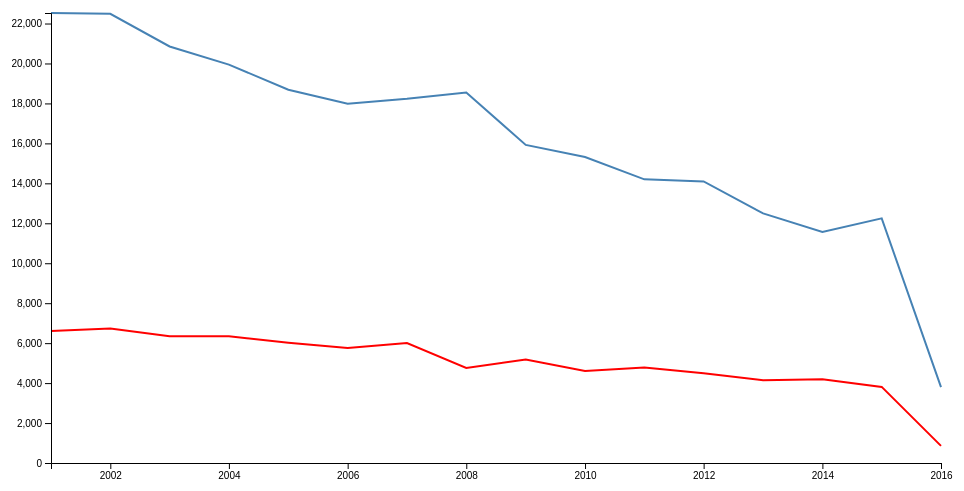
D3 v4 page, settled after 360 driven frames (6 s of simulated time); the page loaded 1 data file(s).



// set the dimensions and margins of the graph
var margin = {top: 20, right: 20, bottom: 30, left: 50},
    width = 960 - margin.left - margin.right,
    height = 500 - margin.top - margin.bottom;

// parse the date / time
var parseTime = d3.timeParse("%Y");

// set the ranges
var x = d3.scaleTime().range([0, width]);
var y = d3.scaleLinear().range([height, 0]);

// define the line
var valueline = d3.line()
    .x(function(d) { return x(d.year); })
    .y(function(d) { return y(d.false); });
// define the line
var valueline2 = d3.line()
    .x(function(d) { return x(d.year); })
    .y(function(d) { return y(d.true); });
  
// append the svg obgect to the body of the page
// appends a 'group' element to 'svg'
// moves the 'group' element to the top left margin
var svg = d3.select("body").append("svg")
    .attr("width", width + margin.left + margin.right)
    .attr("height", height + margin.top + margin.bottom)
  .append("g")
    .attr("transform",
          "translate(" + margin.left + "," + margin.top + ")");

function draw(data) {
  
  //var data = data[country];
  
  // format the data
  data.forEach(function(d) {
      d.year = parseTime(d.year);
      d.false = +d.false;
      d.true = +d.true;
  });
  
  // sort years ascending
  data.sort(function(a, b){
    return a["year"]-b["year"];
	})
 
  // Scale the range of the data
  x.domain(d3.extent(data, function(d) { return d.year; }));
  y.domain([0, d3.max(data, function(d) {
	  return Math.max(d.false, d.true); })]);
  
  // Add the valueline path.
  svg.append("path")
      .data([data])
      .attr("class", "line")
      .attr("d", valueline);
  // Add the valueline path.
  svg.append("path")
      .data([data])
      .attr("class", "line1")
      .attr("d", valueline2);  
  // Add the X Axis
  svg.append("g")
      .attr("transform", "translate(0," + height + ")")
      .call(d3.axisBottom(x));

  // Add the Y Axis
  svg.append("g")
      .call(d3.axisLeft(y));
  }
// Get the data
d3.json("../json/assault.json", function(error, data) {
  if (error) throw error;
  
  // trigger render
 draw(data);
});



### data: ../json/assault.json
[
 {
  "year": 2001,
  "false": 22527,
  "true": 6611
 },
 {
  "year": 2002,
  "false": 22487,
  "true": 6732
 },
 {
  "year": 2003,
  "false": 20852,
  "true": 6341
 },
 {
  "year": 2004,
  "false": 19945,
  "true": 6349
 },
 {
  "year": 2005,
  "false": 18683,
  "true": 6020
 },
 {
  "year": 2006,
  "false": 17988,
  "true": 5752
 },
 {
  "year": 2007,
  "false": 18232,
  "true": 6003
 },
 {
  "year": 2008,
  "false": 18545,
  "true": 4754
 },
 "... 8 more items"
]